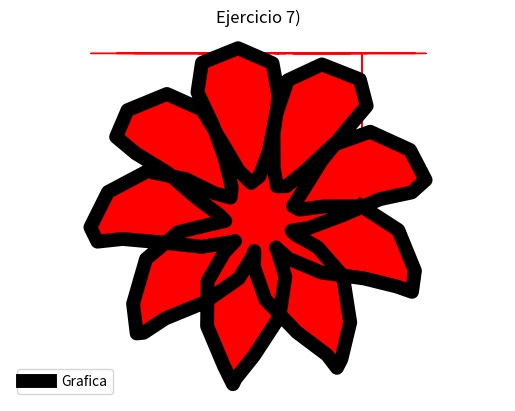

Write the Python code that produced this figure.
# [redacted]
#Laboratorio 3b
#Dic. 2016
#Ejercicio 7b

import matplotlib.pyplot as plt
import numpy as np
import math

k=np.linspace(0,4*np.pi,100)
r=150+100*np.sin(4.5*k)
s=k-(np.cos(10*k))/(10)
x=320+r*np.cos(s)
y=-240-r*np.sin(s)
plt.plot(x,y,linewidth=10,color='k',label='Grafica')
plt.legend()
plt.title('Ejercicio 7)')
plt.xlabel('Tiempo')
plt.ylabel('Dias')
plt.fill_between(x,y,color='r')
plt.axis('equal')
plt.axis('off')
plt.grid(True)
plt.show()
